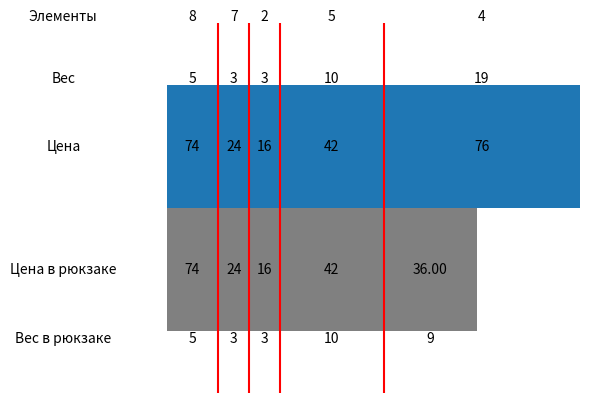

Generate this figure with matplotlib:
import random
import numpy as np
import matplotlib.pyplot as plt
import matplotlib.patches as patches


def fractional_knapsack(items, capacity):
    items.sort(key=lambda x: x[1]/x[2], reverse=True)
    solution_mas = {}
    solution_money = 0
    total_weight = 0

    for item in items:
        t = capacity - total_weight
        if (t) / item[2] > 1:
            solution_mas[item[0]] = item[2]
            total_weight += item[2]
            solution_money += item[1]
        else:
            solution_mas[item[0]] = t
            solution_money += item[1]/item[2]*t
            break

    return solution_mas, solution_money


n = 10
items_mas = [[i, random.randint(1, 100), random.randint(3, 20)]
             for i in range(n)]

print("Матрица:")
print(np.matrix(items_mas))

capacity = 30

solution, money = fractional_knapsack(items_mas, capacity)

print("\nРешение:")
for item in solution:
    print("Элемент", item, "был взят весом", solution[item])
print("Стоимость рюкзака = ", money)
fig, ax = plt.subplots()

ax.add_patch(patches.Rectangle((0, -0.5), capacity, 1, facecolor='gray'))

k = 0
y = 0.5

for i, value, weight in items_mas:
    if i in solution:
        ax.add_patch(patches.Rectangle((k, y), weight, 1))
        ax.text(k + weight / 2, 1, str(value),
                verticalalignment='center',
                horizontalalignment='center')
        if solution[i] == weight:
            ax.text(k + weight / 2, -0.5, str(solution[i]),
                    verticalalignment='top',
                    horizontalalignment='center')
            ax.text(k + weight / 2, 0, str(value),
                    verticalalignment='center',
                    horizontalalignment='center')
        else:
            ax.text((capacity + k)/2, -0.5, str(solution[i]),
                    verticalalignment='top',
                    horizontalalignment='center')
            ax.text((capacity + k)/2, 0, f"{value/weight* solution[i]:.2f}",
                    verticalalignment='center',
                    horizontalalignment='center')

        ax.text(k + weight / 2, 2, str(i),
                verticalalignment='bottom',
                horizontalalignment='center')
        ax.text(k + weight / 2, 1.5, str(weight),
                verticalalignment='bottom',
                horizontalalignment='center')
        if k > 0:  # не

            ax.axvline(x=k, ymin=0, ymax=2, color='red')
        k += weight


ax.text(-10, 2, "Элементы",
        verticalalignment='bottom',
        horizontalalignment='center')
ax.text(-10, 1.5, "Вес",
        verticalalignment='bottom',
        horizontalalignment='center')
ax.text(-10, 1, "Цена",
        verticalalignment='center',
        horizontalalignment='center')
ax.text(-10, 0, "Цена в рюкзаке",
        verticalalignment='center',
        horizontalalignment='center')
ax.text(-10, -0.5, "Вес в рюкзаке",
        verticalalignment='top',
        horizontalalignment='center')
plt.xlim(-8, k)
plt.ylim(-1, 2)

ax.axis('off')

plt.show()
